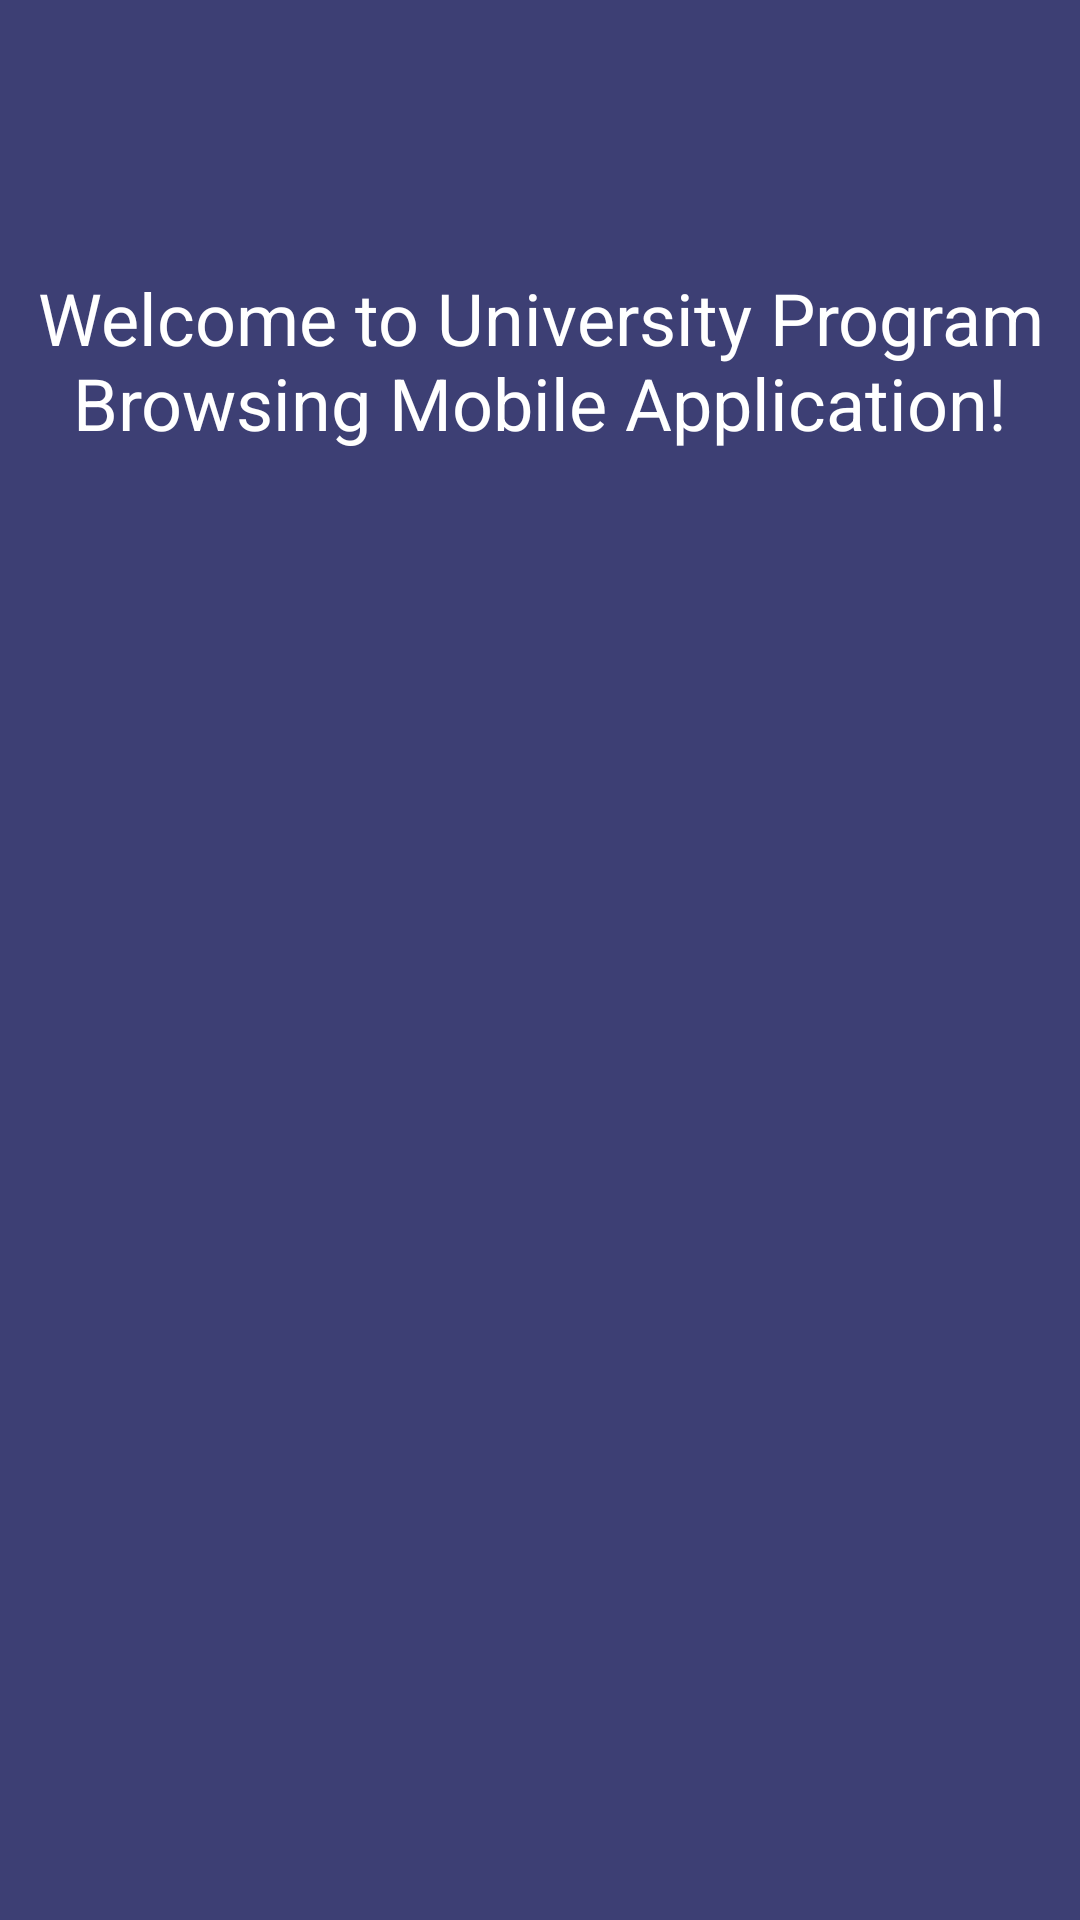

This screen was rendered from an Android layout file. Write that file and the resources it references.
<!-- AndroidManifest.xml: application theme Theme.University_Programs -->
<!-- res/layout/welcome_view.xml -->
<?xml version="1.0" encoding="utf-8"?>
<androidx.constraintlayout.widget.ConstraintLayout xmlns:android="http://schemas.android.com/apk/res/android"
    android:layout_width="match_parent"
    android:layout_height="match_parent"
    xmlns:app="http://schemas.android.com/apk/res-auto"
    android:background="#3d3f74">

    <TextView
        android:layout_width="wrap_content"
        android:layout_height="wrap_content"
        android:layout_centerInParent="true"
        android:layout_marginBottom="400dp"
        android:text="Welcome to University Program Browsing Mobile Application!"
        android:textAlignment="center"
        android:textColor="#FFFFFF"
        android:textSize="24sp"
        app:layout_constraintBottom_toBottomOf="parent"
        app:layout_constraintEnd_toEndOf="parent"
        app:layout_constraintStart_toStartOf="parent"
        app:layout_constraintTop_toTopOf="parent" />

</androidx.constraintlayout.widget.ConstraintLayout>
<!-- resources referenced by this layout -->
<resources>
  <style name="Theme.University_Programs" parent="Base.Theme.University_Programs" />
  <style name="Base.Theme.University_Programs" parent="Theme.Material3.DayNight.NoActionBar">
          
          
      </style>
</resources>
